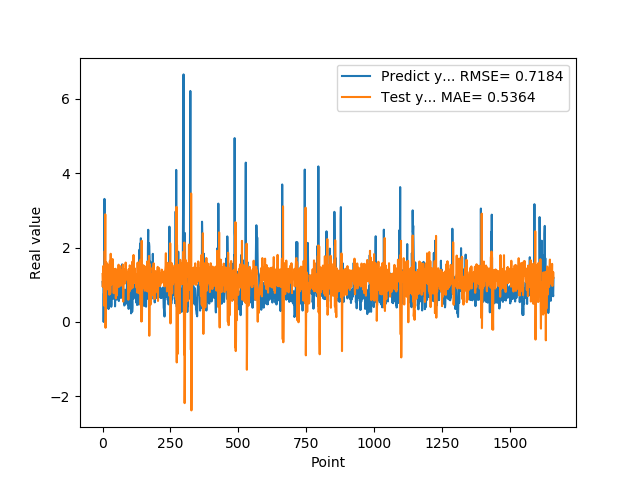

Values plotted in this chart, from the file beside it:
1.074290990829999792e+00, 1.288623202504918241e+00
9.521890282630000035e-01, 9.415731050731730445e-01
9.879170060160000766e-01, 1.175100332952502047e+00
1.011654973029999960e+00, 1.504685154796829183e+00
0.000000000000000000e+00, 1.122260352920328552e+00
7.643579840659999736e-01, 9.565095449174316755e-01
7.788103222849999119e-01, 1.335964630915675411e+00
3.306220054629999794e+00, 4.302522844331702068e-01
1.055441975589999970e+00, 1.905623916861155287e+00
7.543110251430000801e-01, 5.762448669173743099e-01
7.915459871289999283e-01, 2.892478324503493514e+00
1.409499049189999909e+00, -1.565382868020259721e-01
8.875439763070001042e-01, 1.907989195312120578e-01
6.401469707490000660e-01, 9.492864788799413311e-01
5.082880258560000808e-01, 1.599723419007159197e+00
8.640019893649999450e-01, 8.650600966012841342e-01
5.725920200349999822e-01, 8.752954382196594940e-01
8.469420075419999971e-01, 1.013771889708557916e+00
9.181020259860001032e-01, 1.557048400378244768e+00
7.976629734039999420e-01, 1.107936796804464885e+00
9.608020186419998776e-01, 1.319057397739962223e+00
9.555831551549999192e-01, 1.354795892666359913e+00
3.470349907879999862e-01, 1.071580657156434357e+00
9.546210169789999256e-01, 1.160215383709675363e+00
1.293938040730000072e+00, 1.327985729481501398e+00
5.251880288119999962e-01, 7.324371466813690557e-01
4.773890078070000542e-01, 1.362149818853472194e+00
1.275226235389999907e+00, 1.643461991570420500e+00
8.723750114439999814e-01, 7.605684022561460811e-01
8.355640172959999390e-01, 8.325017892356316729e-01
7.321749925609999377e-01, 1.832113753606091411e+00
7.640249729160000225e-01, 1.041607984980452928e+00
4.072830080990000323e-01, 1.003490223291471972e+00
4.752210080619999610e-01, 1.052732791832389658e+00
8.781340122220000488e-01, 1.253610079001044042e+00
7.414129972460000717e-01, 1.059475776197803532e+00
1.258002042770000051e+00, 1.210889859174585581e+00
1.069700956339999953e+00, 1.689981998954760645e+00
7.274609804150000691e-01, 1.128920580232198878e+00
7.892770171170000459e-01, 1.438001443633470045e+00
6.237750053410000550e-01, 1.124074876431038650e+00
6.914690136910000007e-01, 7.719121954248742146e-01
8.557710051540000640e-01, 1.161791141052806342e+00
7.093830108640000187e-01, 1.140319106679313244e+00
1.014547944070000041e+00, 1.210713404969943952e+00
1.115731000900000103e+00, 1.423454495593726055e+00
4.182830154900000208e-01, 1.115622708214270009e+00
1.002280950550000105e+00, 1.242762201375567033e+00
1.218860983849999968e+00, 1.429574696946259049e+00
1.143296003339999922e+00, 6.343745034190128029e-01
6.528189778330000248e-01, 1.390334169828821187e+00
6.746559739110000731e-01, 1.386971857251109608e+00
6.009536385540000802e-01, 1.105192073160841115e+00
6.694570183749999348e-01, 7.132477893536441904e-01
6.538079977039999990e-01, 1.105766705524750426e+00
7.814120054240000224e-01, 1.208434721230560394e+00
1.206303954120000022e+00, 1.317164446435307390e+00
8.469259738919999725e-01, 1.310707980875157386e+00
8.286409974099999687e-01, 1.216231055989435816e+00
6.482390165329999787e-01, 1.538251090164329371e+00
5.623700022700000023e-01, 9.406258008804370130e-01
... 1,599 more rows
